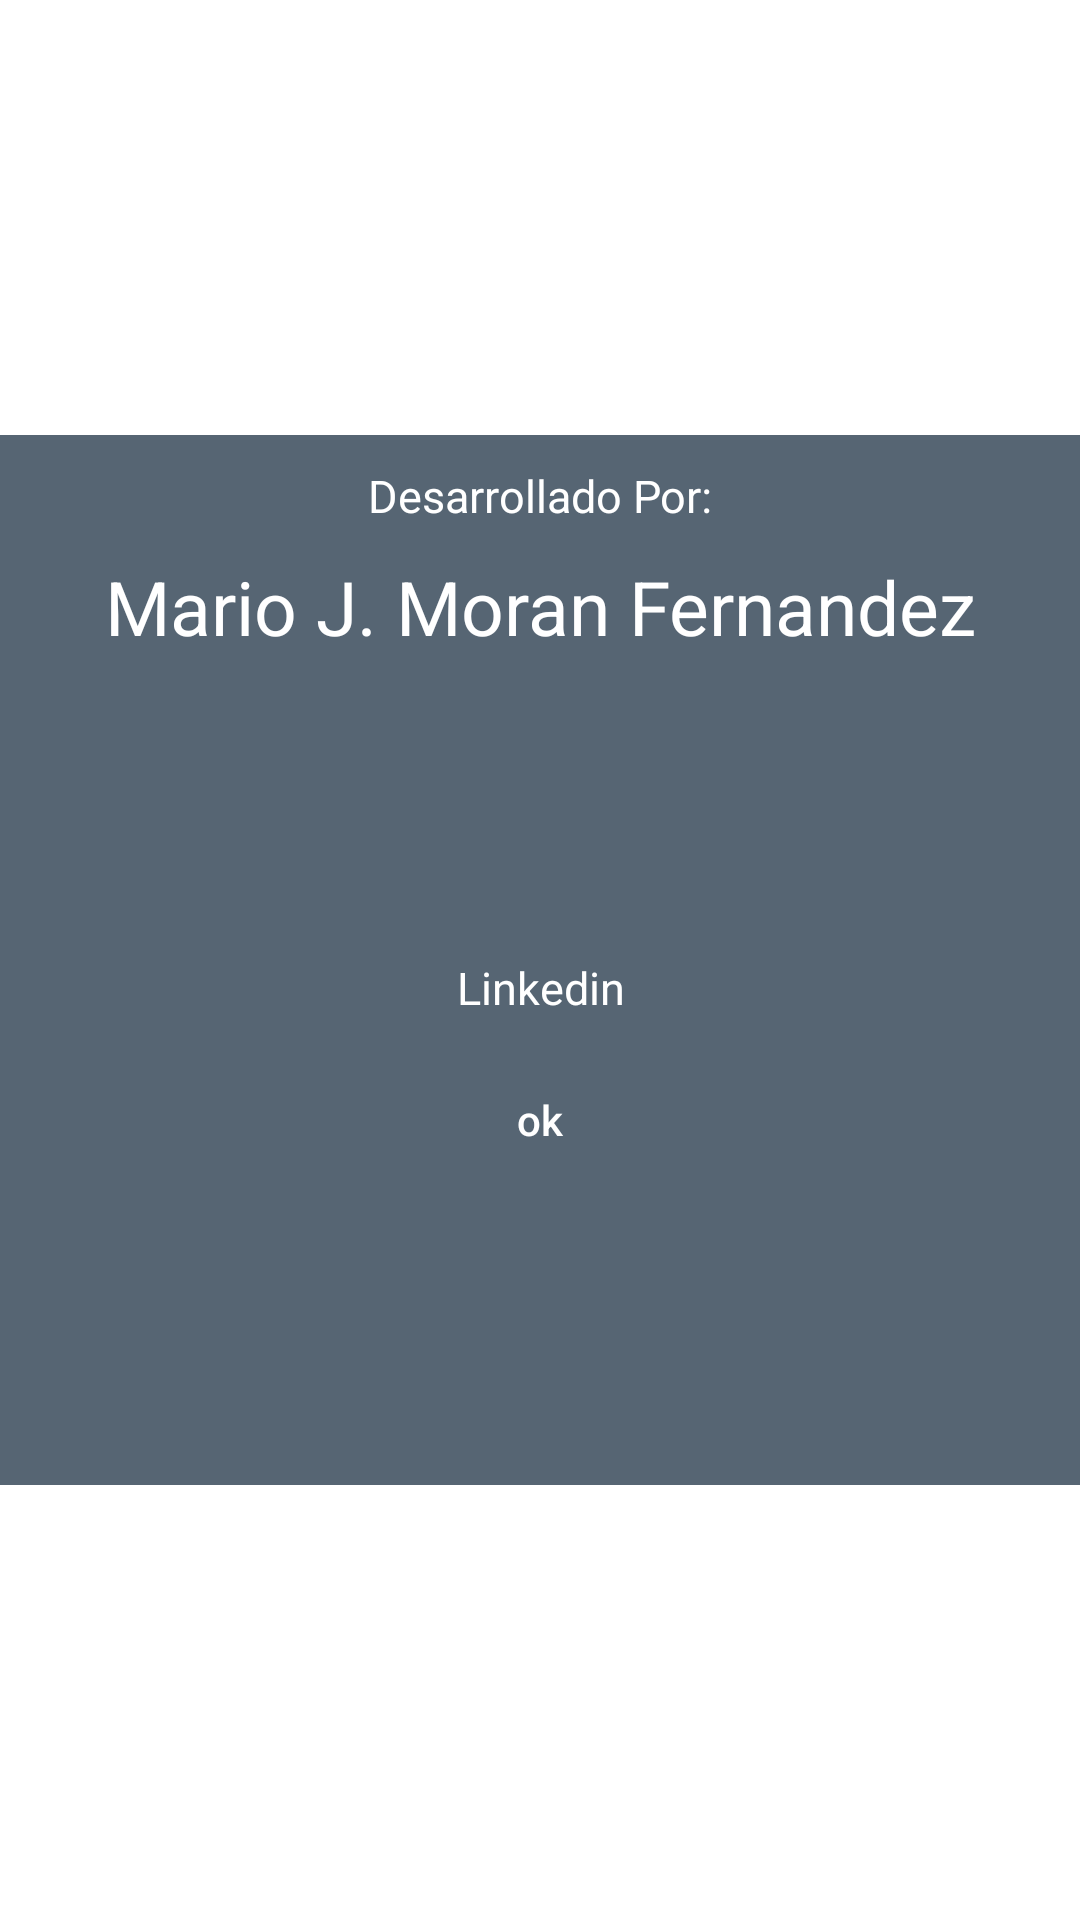

Reconstruct the res/layout file that produces this screen, plus the resources it refers to.
<!-- AndroidManifest.xml: application theme Theme.JuegoDisparos1 -->
<!-- res/layout/info.xml -->
<?xml version="1.0" encoding="utf-8"?>
<RelativeLayout
    xmlns:android="http://schemas.android.com/apk/res/android"
    android:layout_width="match_parent"
    android:layout_height="match_parent"
    android:gravity="center">

    <androidx.appcompat.widget.LinearLayoutCompat
        android:layout_width="400dp"
        android:layout_height="350dp"
        android:background="#566573"
        android:orientation="vertical">

        <TextView
            android:id="@+id/DesarrolladoPorTxt"
            android:text="@string/DesarrolladoPorTxt"
            android:textColor="#ffffff"
            android:textSize="15sp"
            android:gravity="center"
            android:layout_marginTop="10dp"
            android:layout_width="match_parent"
            android:layout_height="wrap_content"/>

        <TextView
            android:id="@+id/DesarrolladorTxt"
            android:text="@string/DesarrolladorTxt"
            android:textColor="#ffffff"
            android:textSize="25sp"
            android:gravity="center"
            android:layout_marginTop="10dp"
            android:layout_width="match_parent"
            android:layout_height="wrap_content"/>

        <ImageView
            android:background="@drawable/android"
            android:layout_gravity="center"
            android:layout_marginTop="10dp"
            android:layout_width="80dp"
            android:layout_height="80dp"/>


        <TextView
            android:id="@+id/LinkLinkedin"
            android:text="@string/LinkLinkedin"
            android:textColor="#ffffff"
            android:textSize="15sp"
            android:gravity="center"
            android:layout_marginTop="10dp"
            android:layout_width="match_parent"
            android:layout_height="wrap_content"/>

        <Button
            android:id="@+id/ok"
            android:text="@string/ok"
            android:background="@drawable/boton_personalizado"
            android:textColor="#ffffff"
            android:layout_gravity="center"
            android:layout_marginTop="10dp"
            android:layout_width="wrap_content"
            android:layout_height="wrap_content"
            android:textAllCaps="false"/>


    </androidx.appcompat.widget.LinearLayoutCompat>


</RelativeLayout>
<!-- resources referenced by this layout -->
<resources>
  <string name="DesarrolladoPorTxt">Desarrollado Por:</string>
  <string name="DesarrolladorTxt">Mario J. Moran Fernandez</string>
  <string name="LinkLinkedin">Linkedin<a href="https://www.linkedin.com/in/mariojmoran/" /></string>
  <string name="ok">ok</string>
  <style name="Theme.JuegoDisparos1" parent="Theme.MaterialComponents.DayNight.DarkActionBar">
          
          <item name="colorPrimary">@color/purple_500</item>
          <item name="colorPrimaryVariant">@color/purple_700</item>
          <item name="colorOnPrimary">@color/white</item>
          
          <item name="colorSecondary">@color/teal_200</item>
          <item name="colorSecondaryVariant">@color/teal_700</item>
          <item name="colorOnSecondary">@color/black</item>
          
          <item name="android:statusBarColor" tools:targetApi="l">?attr/colorPrimaryVariant</item>
          
      </style>
  <color name="purple_500">#FF6200EE</color>
  <color name="purple_700">#FF3700B3</color>
  <color name="white">#FFFFFFFF</color>
  <color name="teal_200">#FF03DAC5</color>
  <color name="teal_700">#FF018786</color>
  <color name="black">#FF000000</color>
</resources>
